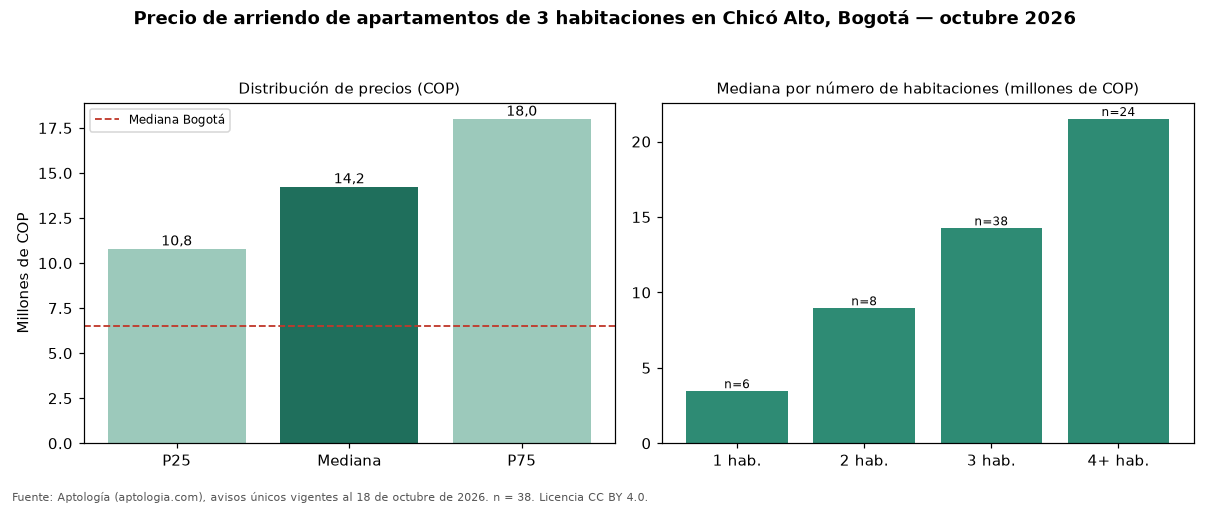

The file beside this chart, header and first rows:
seccion, metrica, valor_cop, n
precio, p25, 10800000, 38
precio, mediana, 14250000, 38
precio, p75, 18000000, 38
cop_por_m2, p25, 42732, 38
cop_por_m2, mediana, 50911, 38
cop_por_m2, p75, 63134, 38
area, area_mediana_m2, 287.9, 38
habitaciones, 1, 3455000, 6
habitaciones, 2, 8950000, 8
habitaciones, 3, 14250000, 38
habitaciones, 4+, 21500000, 24
administracion, mediana, 2361000, 32
estrato, moda, 6, 
parqueadero, porcentaje_con_parqueadero, 97.4, 38
ciudad, mediana_ciudad, 6500000, 4860
ciudad, mediana_cop_por_m2_ciudad, 46296, 4860
